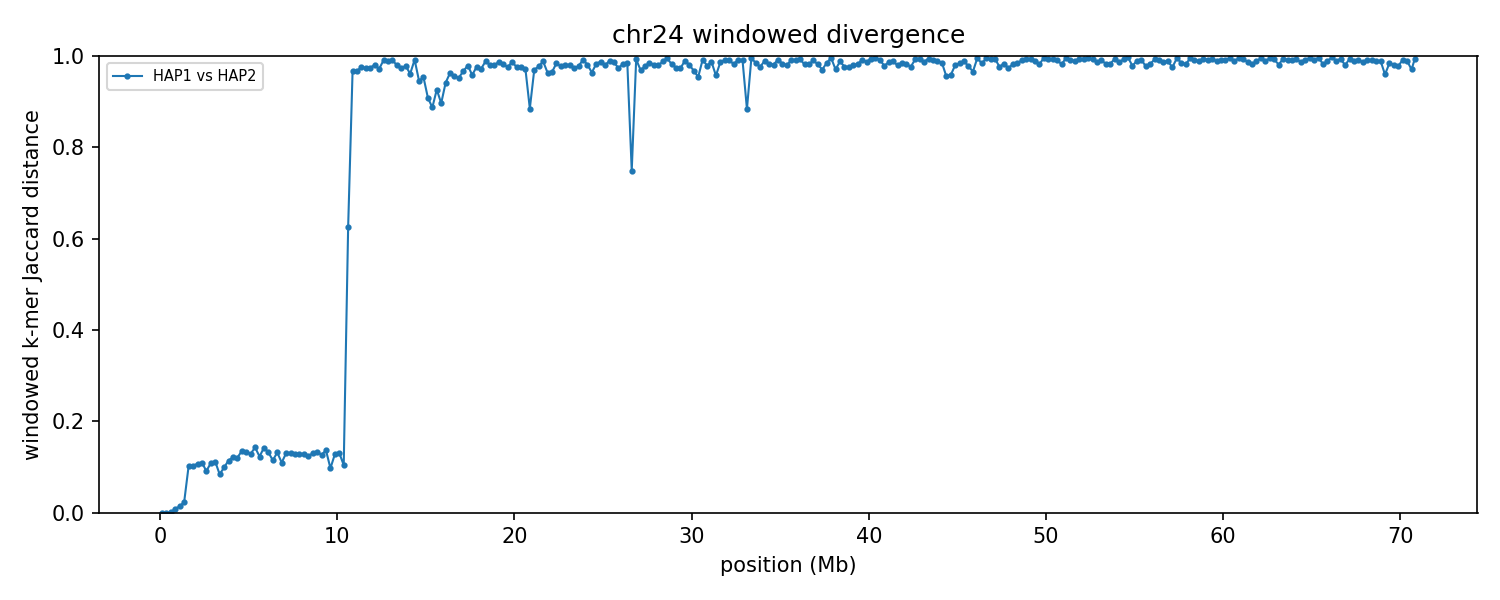

The table this chart was drawn from, first rows:
group	win_start	win_end	unit_a	unit_b	hap_a	hap_b	chrom_a	chrom_b	kmers_a	kmers_b	shared	union	jaccard_distance
chr24	1	250000	HAP1_chr24	HAP2_chr24	HAP1	HAP2	24	24	213873	213873	213873	213873	0.000000
chr24	250001	500000	HAP1_chr24	HAP2_chr24	HAP1	HAP2	24	24	214307	214307	214307	214307	0.000000
chr24	500001	750000	HAP1_chr24	HAP2_chr24	HAP1	HAP2	24	24	220909	220909	220879	220939	0.000272
chr24	750001	1000000	HAP1_chr24	HAP2_chr24	HAP1	HAP2	24	24	228305	230309	228281	230333	0.008909
chr24	1000001	1250000	HAP1_chr24	HAP2_chr24	HAP1	HAP2	24	24	227584	229224	226870	229938	0.01334
chr24	1250001	1500000	HAP1_chr24	HAP2_chr24	HAP1	HAP2	24	24	220390	220245	217653	222982	0.0239
chr24	1500001	1750000	HAP1_chr24	HAP2_chr24	HAP1	HAP2	24	24	211872	207068	198181	220759	0.1023
chr24	1750001	2000000	HAP1_chr24	HAP2_chr24	HAP1	HAP2	24	24	225250	225984	213469	237765	0.1022
chr24	2000001	2250000	HAP1_chr24	HAP2_chr24	HAP1	HAP2	24	24	225585	224382	212243	237724	0.1072
chr24	2250001	2500000	HAP1_chr24	HAP2_chr24	HAP1	HAP2	24	24	210237	210821	198357	222701	0.1093
chr24	2500001	2750000	HAP1_chr24	HAP2_chr24	HAP1	HAP2	24	24	226316	225767	215263	236820	0.09103
chr24	2750001	3000000	HAP1_chr24	HAP2_chr24	HAP1	HAP2	24	24	233512	231427	219153	245786	0.1084
chr24	3000001	3250000	HAP1_chr24	HAP2_chr24	HAP1	HAP2	24	24	236684	236837	222781	250740	0.1115
chr24	3250001	3500000	HAP1_chr24	HAP2_chr24	HAP1	HAP2	24	24	198112	206251	193335	211028	0.08384
chr24	3500001	3750000	HAP1_chr24	HAP2_chr24	HAP1	HAP2	24	24	212921	207329	199198	221052	0.09886
chr24	3750001	4000000	HAP1_chr24	HAP2_chr24	HAP1	HAP2	24	24	217286	217157	204091	230352	0.114
chr24	4000001	4250000	HAP1_chr24	HAP2_chr24	HAP1	HAP2	24	24	224642	223663	209681	238624	0.1213
chr24	4250001	4500000	HAP1_chr24	HAP2_chr24	HAP1	HAP2	24	24	233441	231046	217371	247116	0.1204
chr24	4500001	4750000	HAP1_chr24	HAP2_chr24	HAP1	HAP2	24	24	233520	233618	216677	250461	0.1349
chr24	4750001	5000000	HAP1_chr24	HAP2_chr24	HAP1	HAP2	24	24	225806	227123	210236	242693	0.1337
chr24	5000001	5250000	HAP1_chr24	HAP2_chr24	HAP1	HAP2	24	24	220159	215945	203038	233066	0.1288
chr24	5250001	5500000	HAP1_chr24	HAP2_chr24	HAP1	HAP2	24	24	205735	207432	190718	222449	0.1426
chr24	5500001	5750000	HAP1_chr24	HAP2_chr24	HAP1	HAP2	24	24	225068	220892	208392	237568	0.1228
chr24	5750001	6000000	HAP1_chr24	HAP2_chr24	HAP1	HAP2	24	24	217062	217847	200822	234087	0.1421
chr24	6000001	6250000	HAP1_chr24	HAP2_chr24	HAP1	HAP2	24	24	227093	227081	211057	243117	0.1319
chr24	6250001	6500000	HAP1_chr24	HAP2_chr24	HAP1	HAP2	24	24	224856	223682	210657	237881	0.1144
chr24	6500001	6750000	HAP1_chr24	HAP2_chr24	HAP1	HAP2	24	24	218642	216270	202117	232795	0.1318
chr24	6750001	7000000	HAP1_chr24	HAP2_chr24	HAP1	HAP2	24	24	225986	225916	212875	239027	0.1094
chr24	7000001	7250000	HAP1_chr24	HAP2_chr24	HAP1	HAP2	24	24	224884	221909	207841	238952	0.1302
chr24	7250001	7500000	HAP1_chr24	HAP2_chr24	HAP1	HAP2	24	24	234445	235547	218636	251356	0.1302
chr24	7500001	7750000	HAP1_chr24	HAP2_chr24	HAP1	HAP2	24	24	227092	227451	211815	242728	0.1274
chr24	7750001	8000000	HAP1_chr24	HAP2_chr24	HAP1	HAP2	24	24	219861	220662	205244	235279	0.1277
chr24	8000001	8250000	HAP1_chr24	HAP2_chr24	HAP1	HAP2	24	24	212618	207763	195712	224669	0.1289
chr24	8250001	8500000	HAP1_chr24	HAP2_chr24	HAP1	HAP2	24	24	215741	214811	201026	229526	0.1242
chr24	8500001	8750000	HAP1_chr24	HAP2_chr24	HAP1	HAP2	24	24	211343	207647	194963	224027	0.1297
chr24	8750001	9000000	HAP1_chr24	HAP2_chr24	HAP1	HAP2	24	24	224737	225304	208984	241057	0.1331
chr24	9000001	9250000	HAP1_chr24	HAP2_chr24	HAP1	HAP2	24	24	237939	236509	221152	253296	0.1269
chr24	9250001	9500000	HAP1_chr24	HAP2_chr24	HAP1	HAP2	24	24	225402	226198	209296	242304	0.1362
chr24	9500001	9750000	HAP1_chr24	HAP2_chr24	HAP1	HAP2	24	24	231341	233449	220534	244256	0.09712
chr24	9750001	10000000	HAP1_chr24	HAP2_chr24	HAP1	HAP2	24	24	173923	177771	163847	187847	0.1278
chr24	10000001	10250000	HAP1_chr24	HAP2_chr24	HAP1	HAP2	24	24	158031	159862	147857	170036	0.1304
chr24	10250001	10500000	HAP1_chr24	HAP2_chr24	HAP1	HAP2	24	24	153857	151734	144415	161176	0.104
chr24	10500001	10750000	HAP1_chr24	HAP2_chr24	HAP1	HAP2	24	24	177759	173003	95481	255281	0.626
chr24	10750001	11000000	HAP1_chr24	HAP2_chr24	HAP1	HAP2	24	24	224986	216079	13761	427304	0.9678
chr24	11000001	11250000	HAP1_chr24	HAP2_chr24	HAP1	HAP2	24	24	212651	171448	12150	371949	0.9673
chr24	11250001	11500000	HAP1_chr24	HAP2_chr24	HAP1	HAP2	24	24	185223	225856	9830	401249	0.9755
chr24	11500001	11750000	HAP1_chr24	HAP2_chr24	HAP1	HAP2	24	24	212771	221160	11120	422811	0.9737
chr24	11750001	12000000	HAP1_chr24	HAP2_chr24	HAP1	HAP2	24	24	153924	225277	9441	369760	0.9745
chr24	12000001	12250000	HAP1_chr24	HAP2_chr24	HAP1	HAP2	24	24	228020	222160	8637	441543	0.9804
chr24	12250001	12500000	HAP1_chr24	HAP2_chr24	HAP1	HAP2	24	24	219255	219362	11998	426619	0.9719
chr24	12500001	12750000	HAP1_chr24	HAP2_chr24	HAP1	HAP2	24	24	223998	222782	4014	442766	0.9909
chr24	12750001	13000000	HAP1_chr24	HAP2_chr24	HAP1	HAP2	24	24	223710	223540	5172	442078	0.9883
chr24	13000001	13250000	HAP1_chr24	HAP2_chr24	HAP1	HAP2	24	24	220545	231771	4002	448314	0.9911
chr24	13250001	13500000	HAP1_chr24	HAP2_chr24	HAP1	HAP2	24	24	222280	211348	8727	424901	0.9795
chr24	13500001	13750000	HAP1_chr24	HAP2_chr24	HAP1	HAP2	24	24	225129	215264	11089	429304	0.9742
chr24	13750001	14000000	HAP1_chr24	HAP2_chr24	HAP1	HAP2	24	24	229691	203346	9423	423614	0.9778
chr24	14000001	14250000	HAP1_chr24	HAP2_chr24	HAP1	HAP2	24	24	205939	215242	15706	405475	0.9613
chr24	14250001	14500000	HAP1_chr24	HAP2_chr24	HAP1	HAP2	24	24	217090	149196	2998	363288	0.9917
chr24	14500001	14750000	HAP1_chr24	HAP2_chr24	HAP1	HAP2	24	24	199586	120977	16564	303999	0.9455
chr24	14750001	15000000	HAP1_chr24	HAP2_chr24	HAP1	HAP2	24	24	214859	139019	15714	338164	0.9535
... 224 more rows
